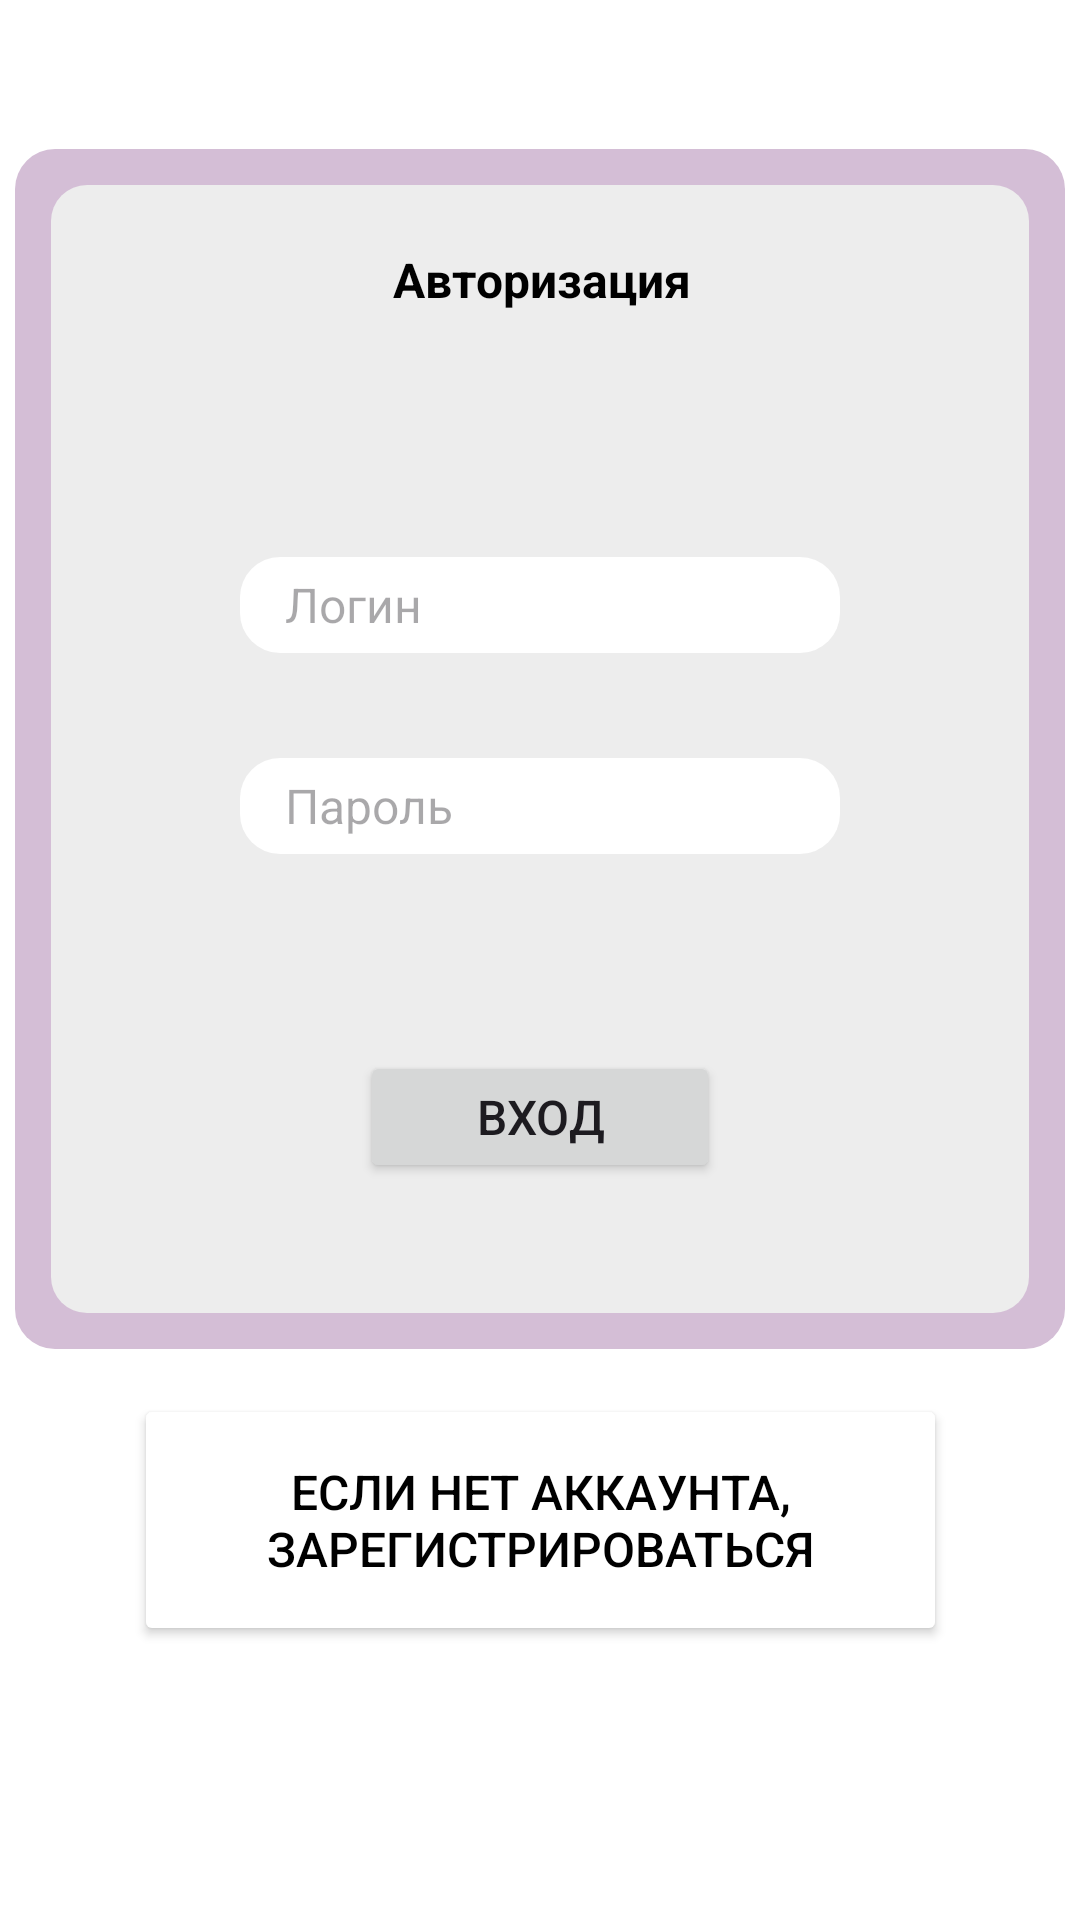

The Android layout XML behind this screen, and the referenced resources:
<!-- AndroidManifest.xml: application theme Theme.Hackaton_project -->
<!-- res/layout/activity_main.xml -->
<?xml version="1.0" encoding="utf-8"?>
<androidx.constraintlayout.widget.ConstraintLayout xmlns:android="http://schemas.android.com/apk/res/android"
    xmlns:app="http://schemas.android.com/apk/res-auto"
    xmlns:tools="http://schemas.android.com/tools"
    android:id="@+id/main"
    android:layout_width="match_parent"
    android:layout_height="match_parent"
    android:background="#FFFFFF"
    tools:context=".MainActivity">

    <androidx.constraintlayout.widget.ConstraintLayout
        android:id="@+id/MainLayout"
        android:layout_width="350dp"
        android:layout_height="400dp"
        android:layout_marginHorizontal="165px"
        android:layout_marginTop="349px"
        android:layout_marginBottom="771px"
        android:background="@drawable/pink_border"
        android:foregroundGravity="center_vertical"
        app:layout_constraintBottom_toBottomOf="parent"
        app:layout_constraintEnd_toEndOf="parent"
        app:layout_constraintStart_toStartOf="parent"
        app:layout_constraintTop_toTopOf="parent">

        <TextView
            android:id="@+id/TextView"
            android:layout_width="113dp"
            android:layout_height="33dp"
            android:layout_marginTop="27dp"
            android:gravity="center"
            android:text="Авторизация"
            android:textColor="@color/black"
            android:textSize="16sp"
            android:textStyle="bold"
            app:layout_constraintEnd_toEndOf="parent"
            app:layout_constraintHorizontal_bias="0.502"
            app:layout_constraintStart_toStartOf="parent"
            app:layout_constraintTop_toTopOf="parent" />

        <EditText
            android:id="@+id/password"
            android:layout_width="200dp"
            android:layout_height="32dp"
            android:layout_marginTop="35dp"
            android:background="@drawable/text_border"
            android:ems="10"
            android:hint="Пароль"
            android:inputType="textPassword"
            android:paddingStart="15dp"
            android:textColor="@color/black"
            android:textSize="16dp"
            app:layout_constraintEnd_toEndOf="parent"
            app:layout_constraintStart_toStartOf="parent"
            app:layout_constraintTop_toBottomOf="@+id/logintxt" />

        <Button
            android:id="@+id/button"
            android:layout_width="120dp"
            android:layout_height="44dp"
            android:layout_marginTop="37dp"
            android:layout_marginBottom="27dp"
            android:text="Вход"
            android:textSize="16dp"
            app:layout_constraintBottom_toBottomOf="parent"
            app:layout_constraintEnd_toEndOf="@+id/password"
            app:layout_constraintStart_toStartOf="@+id/password"
            app:layout_constraintTop_toBottomOf="@+id/password" />

        <EditText
            android:id="@+id/logintxt"
            android:layout_width="200dp"
            android:layout_height="32dp"
            android:layout_marginTop="76dp"
            android:background="@drawable/text_border"
            android:ems="10"
            android:hint="Логин"
            android:inputType="text"
            android:paddingStart="15dp"
            android:textColor="@color/black"
            android:textSize="16dp"
            app:layout_constraintEnd_toEndOf="parent"
            app:layout_constraintStart_toStartOf="parent"
            app:layout_constraintTop_toBottomOf="@+id/TextView" />

    </androidx.constraintlayout.widget.ConstraintLayout>

    <Button
        android:id="@+id/buttonIf"
        android:layout_width="271dp"
        android:layout_height="84dp"
        android:layout_marginTop="15dp"
        android:backgroundTint="#FFFFFF"
        android:text="Если нет аккаунта, Зарегистрироваться"
        android:textColor="@color/black"
        android:textSize="16dp"
        app:layout_constraintEnd_toEndOf="parent"
        app:layout_constraintStart_toStartOf="parent"
        app:layout_constraintTop_toBottomOf="@+id/MainLayout" />

</androidx.constraintlayout.widget.ConstraintLayout>
<!-- resources referenced by this layout -->
<resources>
  <!-- drawable pink_border (drawable) -->
  <?xml version="1.0" encoding="utf-8"?>
  <layer-list xmlns:android="http://schemas.android.com/apk/res/android">
      <item>
          <shape android:shape="rectangle">
              <solid android:color="#D4BED6" />
              <corners android:radius="40px"/>
          </shape>
      </item>
  
      <item android:left="12dp" android:right="12dp" android:top="12dp" android:bottom="12dp">
          <shape android:shape="rectangle">
              <solid android:color="#EDEDED" />
              <corners android:radius="12dp"/>
          </shape>
      </item>
  </layer-list>
  <!-- drawable text_border (drawable) -->
  <?xml version="1.0" encoding="utf-8"?>
  <layer-list xmlns:android="http://schemas.android.com/apk/res/android">
      <item>
          <shape android:shape="rectangle">
              <solid android:color="#FFFFFF" />
              <corners android:radius="40px"/>
          </shape>
      </item>
  </layer-list>
  <style name="Theme.Hackaton_project" parent="Base.Theme.Hackaton_project" />
  <style name="Base.Theme.Hackaton_project" parent="Theme.Material3.DayNight.NoActionBar">
          
          
      </style>
  <!-- not gathered from this repository: default colours our renderer supplied (Android Studio template values) -->
  <color name="black">#FF000000</color>
</resources>
